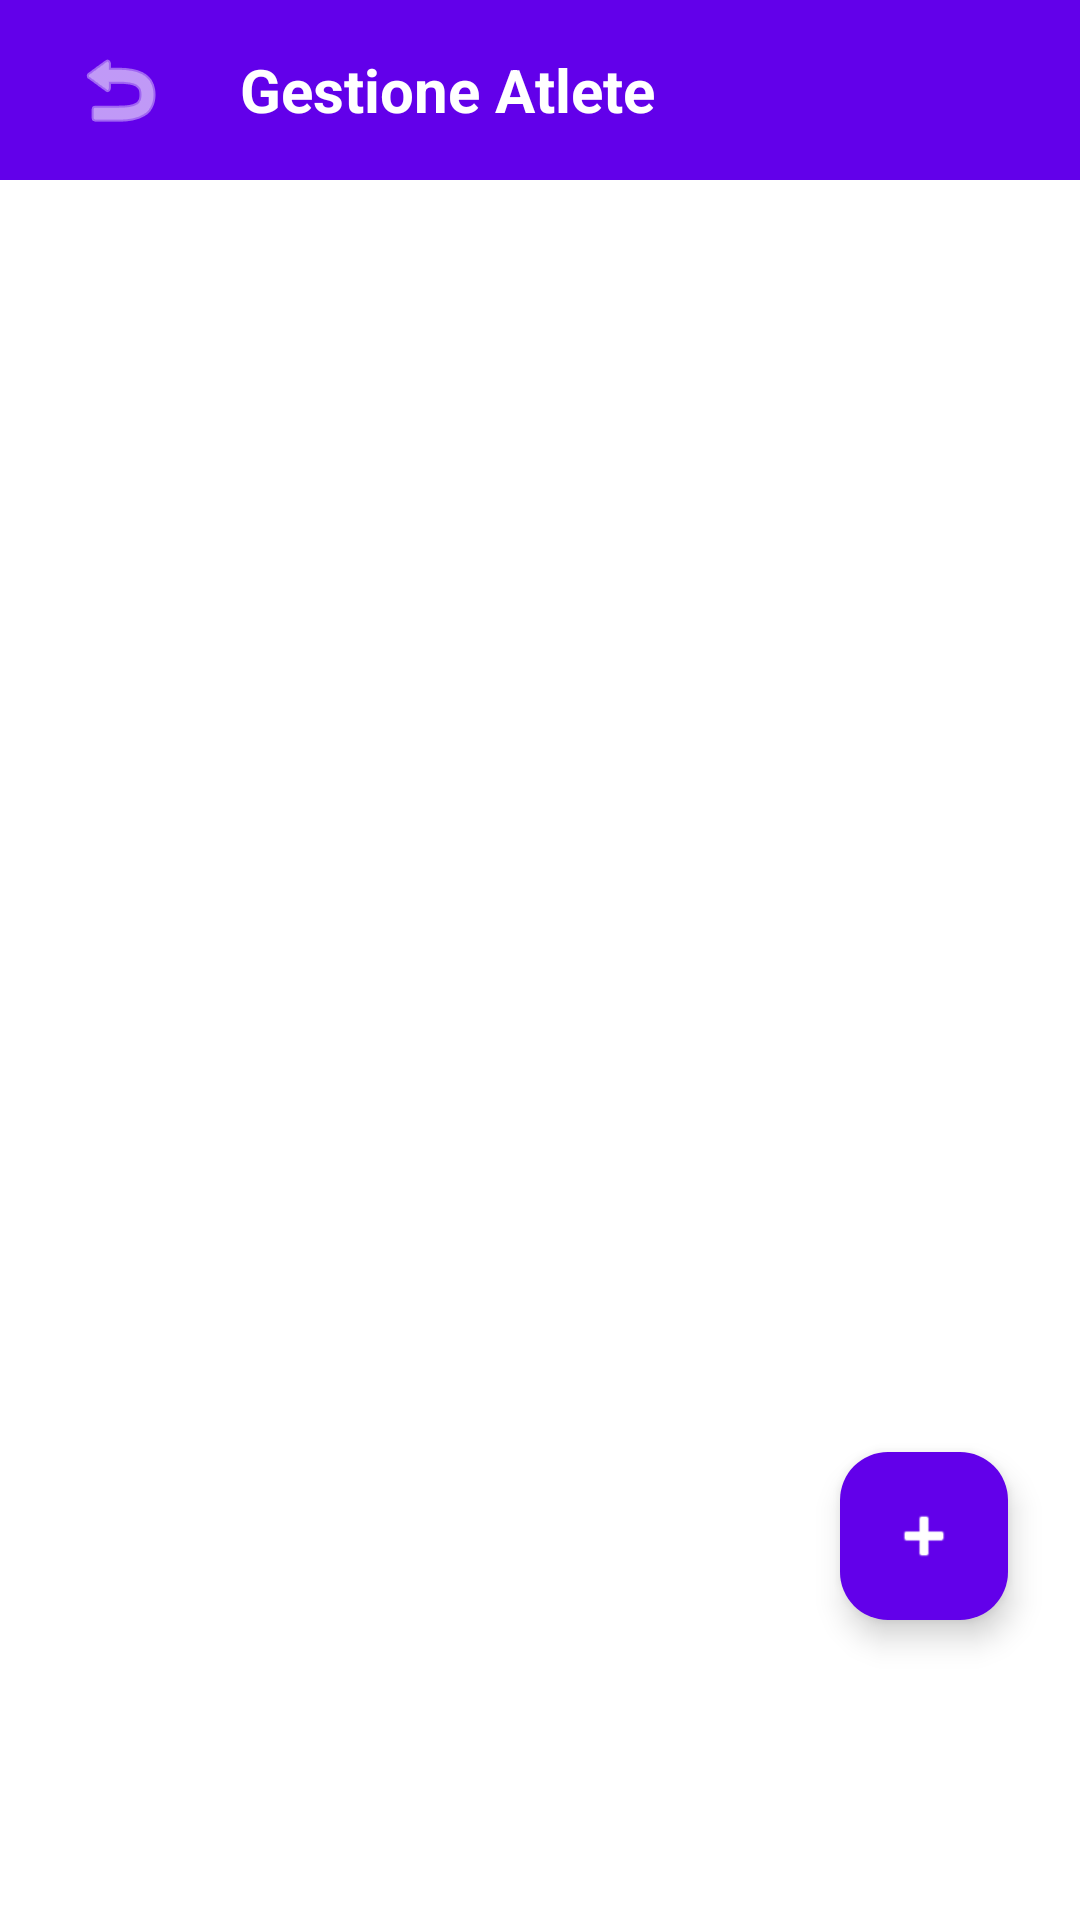

Android layout source for this screen:
<!-- AndroidManifest.xml: application theme Theme.GinnasticaRitmica -->
<!-- res/layout/fragment_gestione_atlete.xml -->
<?xml version="1.0" encoding="utf-8"?>
<layout xmlns:tools="http://schemas.android.com/tools"
    xmlns:android="http://schemas.android.com/apk/res/android"
    xmlns:app="http://schemas.android.com/apk/res-auto">

    <androidx.constraintlayout.widget.ConstraintLayout
        android:layout_width="match_parent"
        android:layout_height="match_parent"
        android:background="@color/sfondo_app">


        <LinearLayout
            android:id="@+id/bannerViola"
            android:layout_width="match_parent"
            android:layout_height="60dp"
            android:background="@color/viola_torre"
            android:gravity="center_vertical"
            android:orientation="horizontal"
            android:paddingHorizontal="16dp"
            app:layout_constraintTop_toTopOf="parent"
            app:layout_constraintStart_toStartOf="parent"
            app:layout_constraintEnd_toEndOf="parent">

            <ImageButton
                android:id="@+id/btnTornaIndietro"
                android:layout_width="48dp"
                android:layout_height="48dp"
                android:background="?attr/selectableItemBackgroundBorderless"
                android:importantForAccessibility="no"
                android:src="@android:drawable/ic_menu_revert"
                app:tint="@android:color/white" />

            <TextView
                android:layout_width="wrap_content"
                android:layout_height="wrap_content"
                android:layout_marginStart="16dp"
                android:text="Gestione Atlete"
                android:textColor="@android:color/white"
                android:textSize="20sp"
                android:textStyle="bold"
                tools:ignore="HardcodedText" />
        </LinearLayout>

        <androidx.recyclerview.widget.RecyclerView
            android:id="@+id/recyclerViewAtlete"
            android:layout_width="0dp"
            android:layout_height="0dp"
            android:importantForAccessibility="no"
            android:paddingTop="16dp"
            android:clipToPadding="false"
            android:paddingBottom="80dp"
            app:layout_constraintTop_toBottomOf="@id/bannerViola"
            app:layout_constraintBottom_toBottomOf="parent"
            app:layout_constraintStart_toStartOf="parent"
            app:layout_constraintEnd_toEndOf="parent" />

        <com.google.android.material.floatingactionbutton.FloatingActionButton
            android:id="@+id/fabAggiungiAtleta"
            android:contentDescription="Aggiungi atleta"
            android:layout_width="wrap_content"
            android:layout_height="wrap_content"
            android:layout_marginEnd="24dp"
            android:layout_marginBottom="100dp"
            android:src="@android:drawable/ic_input_add"
            app:backgroundTint="@color/viola_torre"
            app:tint="@android:color/white"
            app:layout_constraintBottom_toBottomOf="parent"
            app:layout_constraintEnd_toEndOf="parent"
            tools:ignore="ContentDescription,HardcodedText" />

    </androidx.constraintlayout.widget.ConstraintLayout>
</layout>
<!-- resources referenced by this layout -->
<resources>
  <color name="sfondo_app">#FFFFFF</color>
  <color name="viola_torre">#6200EA</color>
  <style name="Theme.GinnasticaRitmica" parent="Base.Theme.GinnasticaRitmica" />
  <style name="Base.Theme.GinnasticaRitmica" parent="Theme.Material3.DayNight.NoActionBar">
          
  
          
          <item name="popupMenuStyle">@style/StileNuvoletta</item>
      </style>
  <style name="StileNuvoletta" parent="Widget.Material3.PopupMenu">
          <item name="android:popupBackground">@drawable/bg_popup_rounded</item>
          <item name="overlapAnchor">false</item>
      </style>
  <!-- drawable bg_popup_rounded (drawable) -->
  <?xml version="1.0" encoding="utf-8"?>
  <shape xmlns:android="http://schemas.android.com/apk/res/android">
      
      <solid android:color="#F8F6FA" />
      
      <corners android:radius="16dp" />
  </shape>
</resources>
